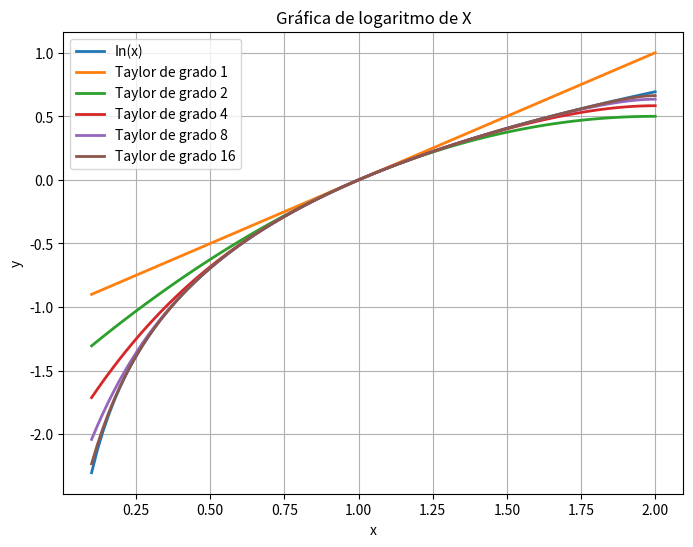

The script that saved this image:
import math
import numpy as np
import matplotlib.pyplot as plt
 
def taylor_log(x, n):
    sum=0

    for k in range(1, n+1):
        sum=sum+(-1)**(k+1)*(x-1)**k/k

    return sum

x=np.linspace(0.1, 2, 100)

plt.figure(figsize=(8, 6))

plt.plot(x, np.log(x), label=r"In(x)", linewidth=2)

for n in [1, 2, 4, 8, 16]:
    plt.plot(x, taylor_log(x, n), label=f"Taylor de grado {n}", linewidth=2)

plt.xlabel("x")
plt.ylabel("y")
plt.title("Gráfica de logaritmo de X")
plt.legend()
plt.grid()
plt.savefig("Logaritmo de X.png")
plt.show()